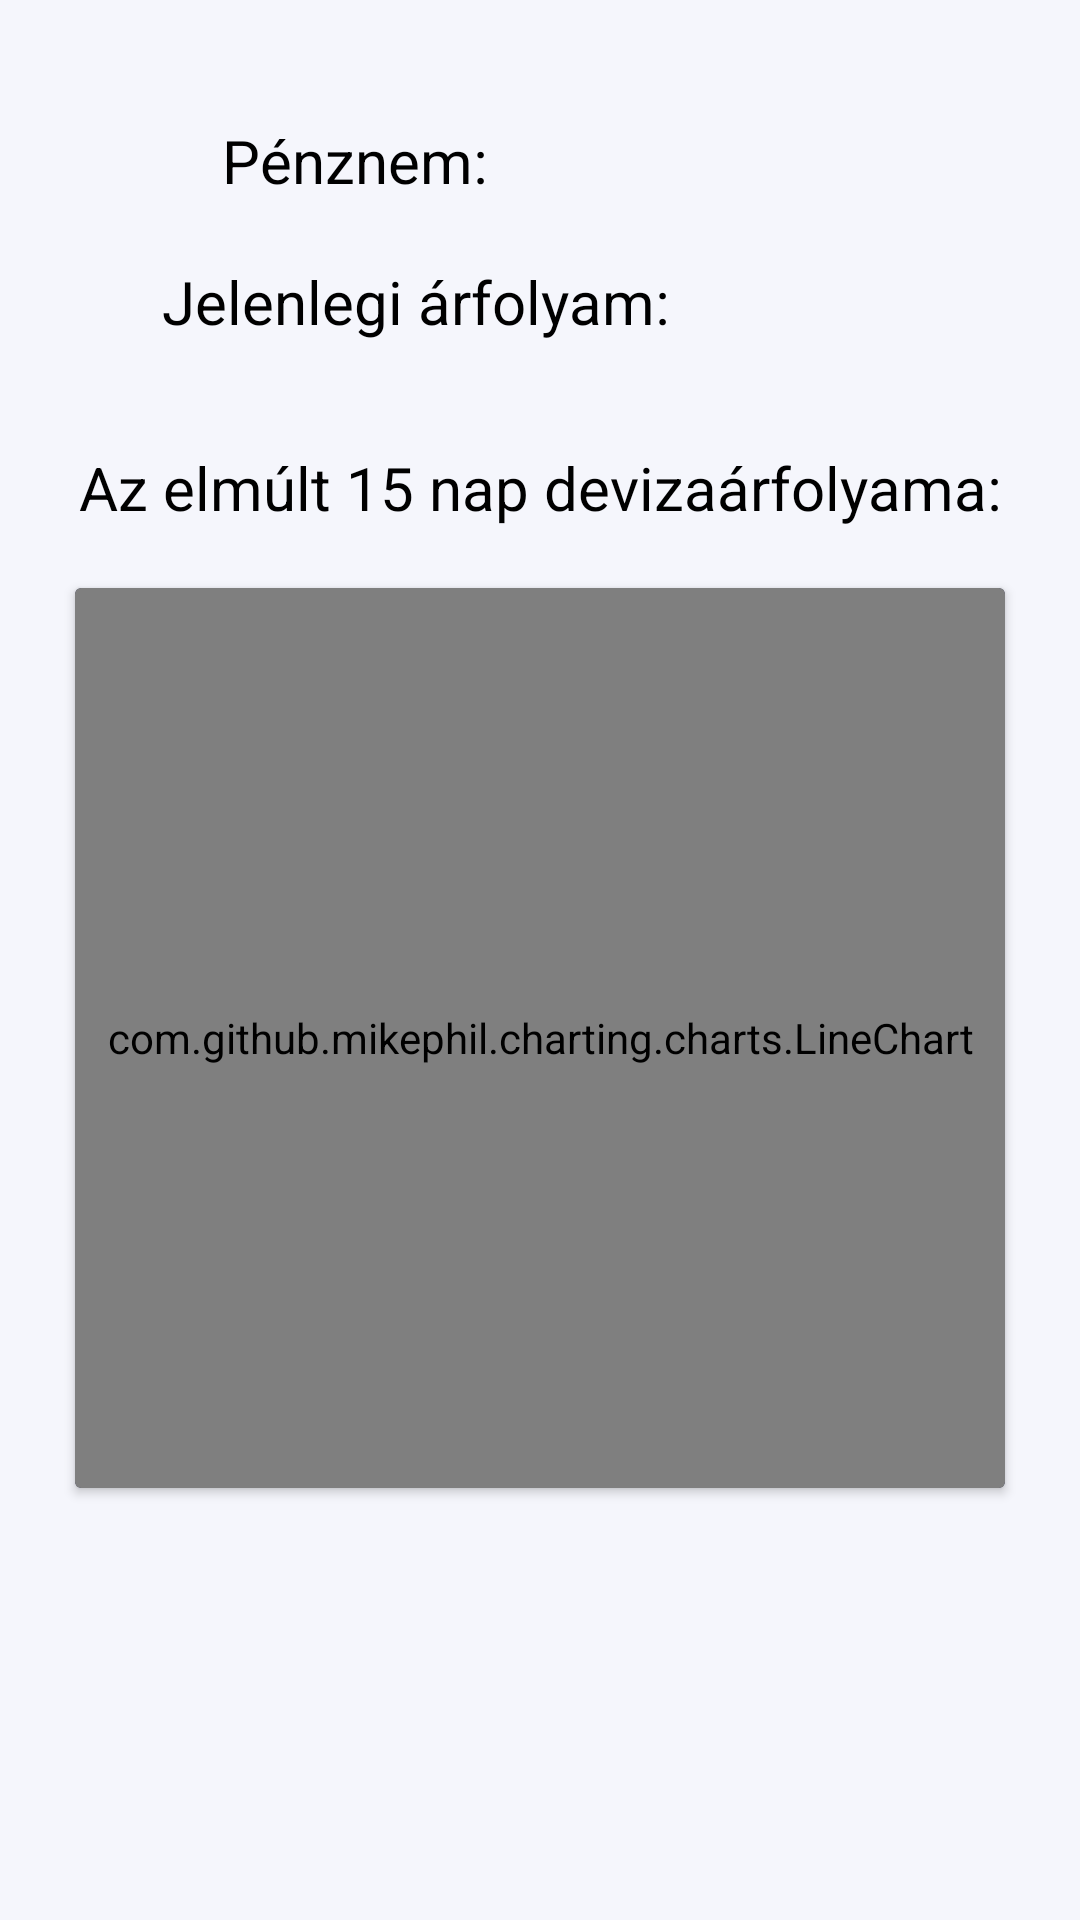

Layout XML and referenced resources for this Android screen:
<!-- AndroidManifest.xml: application theme Theme.Navigateside -->
<!-- res/layout/fragment_arfolyamreszlet.xml -->
<?xml version="1.0" encoding="utf-8"?>
<RelativeLayout xmlns:android="http://schemas.android.com/apk/res/android"
    xmlns:tools="http://schemas.android.com/tools"
    android:layout_width="match_parent"
    android:layout_height="match_parent"
    tools:context=".ui.arfolyam.arfolyamreszlet"
    android:padding="15dp"
    style="@style/backgroundcolor">

    <LinearLayout
        android:layout_width="match_parent"
        android:layout_height="wrap_content"
        android:id="@+id/data"
        android:orientation="vertical"
        android:layout_marginVertical="15dp">

        <LinearLayout
            android:layout_width="match_parent"
            android:layout_height="wrap_content"
            android:layout_marginTop="10dp"
            android:layout_marginBottom="10dp">
            <TextView
                android:text="Pénznem: "
                android:layout_width="wrap_content"
                android:layout_height="wrap_content"
                android:textSize="20sp"
                style="@style/edittext"
                android:layout_weight="1"
                android:gravity="center"/>
            <TextView
                android:layout_width="wrap_content"
                android:layout_height="wrap_content"
                android:id="@+id/currency"
                android:layout_weight="1"
                style="@style/edittext"
                android:textSize="20sp"
                android:gravity="center"/>
        </LinearLayout>

        <LinearLayout
            android:layout_width="match_parent"
            android:layout_height="wrap_content"
            android:layout_marginTop="10dp"
            android:layout_marginBottom="10dp">
            <TextView
                android:text="Jelenlegi árfolyam: "
                android:layout_width="wrap_content"
                android:layout_height="wrap_content"
                android:textSize="20sp"
                style="@style/edittext"
                android:layout_weight="1"
                android:gravity="center"/>
            <TextView
                android:layout_width="wrap_content"
                android:layout_height="wrap_content"
                android:id="@+id/curretrate"
                android:layout_weight="1"
                style="@style/edittext"
                android:textSize="20sp"
                android:gravity="center"/>
        </LinearLayout>

    </LinearLayout>



    <TextView
        android:layout_width="match_parent"
        android:layout_height="wrap_content"
        android:text="Az elmúlt 15 nap devizaárfolyama:"
        android:layout_below="@id/data"
        style="@style/edittext"
        android:gravity="center"
        android:textSize="20sp"
        android:id="@+id/cim"
        android:layout_marginVertical="10dp"/>
    <androidx.cardview.widget.CardView
        android:layout_width="match_parent"
        android:layout_height="wrap_content"
        android:layout_margin="10dp"
        android:backgroundTint="#23265A"
        android:padding="20dp"
        android:layout_below="@+id/cim">

    <com.github.mikephil.charting.charts.LineChart
        android:layout_width="match_parent"
        android:layout_height="300dp"
        android:id="@+id/chart"/>

    </androidx.cardview.widget.CardView>


</RelativeLayout>
<!-- resources referenced by this layout -->
<resources>
  <style name="backgroundcolor">
          <item name="android:background">@color/gray</item>
      </style>
  <style name="edittext">
          <item name="android:textColor">@color/black</item>
          <item name="android:textColorHint">@color/darkgray</item>
      </style>
  <style name="Theme.Navigateside" parent="Theme.MaterialComponents.DayNight.DarkActionBar">
          
  
          <item name="colorPrimary">@color/orange_700</item>
          <item name="colorPrimaryVariant">@color/orange_700</item>
          <item name="colorOnPrimary">@color/white</item>
  
  
          
          <item name="colorOnSecondary">@color/white</item>
          
          <item name="android:statusBarColor">@color/orange_700</item>
  
          
      </style>
  <color name="gray">#F5F6FC</color>
  <color name="black">#FF000000</color>
  <color name="darkgray">#616161</color>
  <color name="orange_700">#F57933</color>
  <color name="white">#FFFFFFFF</color>
</resources>
